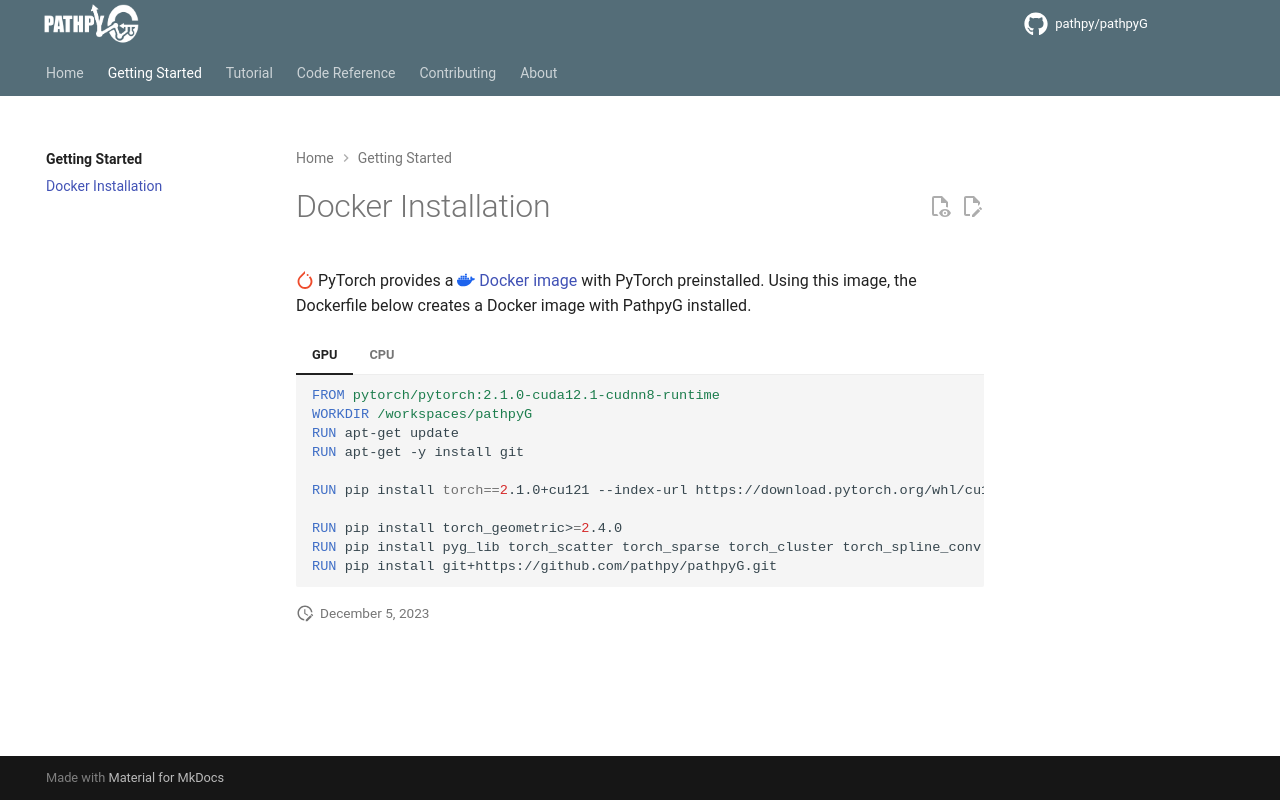

repository: pathpy/pathpyG · page: 0.2.0/docker_installation/index.html · generator: mkdocs

# Docker Installation {#docker_installation}

:pytorch_logo: PyTorch provides a :docker_logo: [Docker image](https://hub.docker.com/r/pytorch/pytorch) with PyTorch preinstalled. Using this image, the Dockerfile below creates a Docker image with PathpyG installed.

=== "GPU"
    ```dockerfile
    FROM pytorch/pytorch:2.1.0-cuda12.1-cudnn8-runtime
    WORKDIR /workspaces/pathpyG
    RUN apt-get update
    RUN apt-get -y install git

    RUN pip install torch==2.1.0+cu121 --index-url https://download.pytorch.org/whl/cu121

    RUN pip install torch_geometric>=2.4.0
    RUN pip install pyg_lib torch_scatter torch_sparse torch_cluster torch_spline_conv -f https://data.pyg.org/whl/torch-2.1.0+cu121.html
    RUN pip install git+https://github.com/pathpy/pathpyG.git
    ```
=== "CPU"
    ```dockerfile
    FROM pytorch/pytorch:2.1.0-cuda12.1-cudnn8-runtime
    WORKDIR /workspaces/pathpyG
    RUN apt-get update
    RUN apt-get -y install git

    RUN pip install torch==2.1.0+cpu --index-url https://download.pytorch.org/whl/cpu # CPU only

    RUN pip install torch_geometric>=2.4.0
    RUN pip install pyg_lib torch_scatter torch_sparse torch_cluster torch_spline_conv -f https://data.pyg.org/whl/torch-2.1.0+cpu.html # CPU only
    RUN pip install git+https://github.com/pathpy/pathpyG.git
    ```
